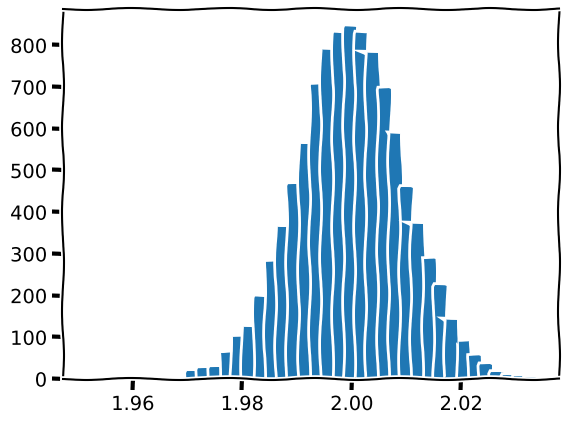

Source code (Python):
#Monte carlo integration
import matplotlib.pyplot as plt
import numpy as np
def MCI(a,b,f):
	n=10000
	x=np.random.uniform(a,b,n)
	t=(b-a)*np.mean(f(x))#integral 
	e=np.std(f(x))/np.sqrt(n)#error
	return t,e
def f(x):
	return np.sin(x)
d1,d2=MCI(0,np.pi,f)
print(d1,d2)
aa=[]
for i in range(10000):
	a1,a2=MCI(0,np.pi,f)
	aa.append(a1)
plt.xkcd()
plt.hist(aa,bins=40)
plt.show()




